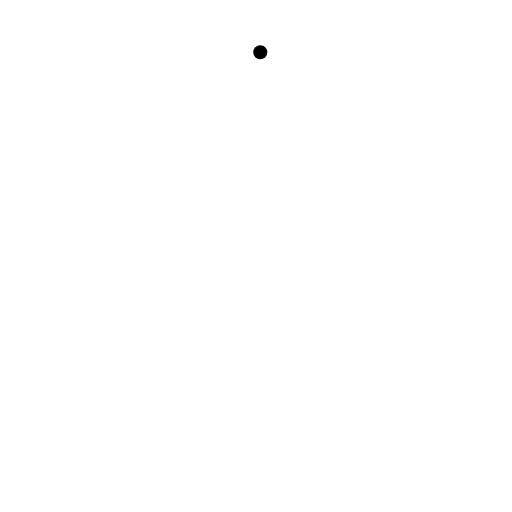
t = 0.00 s
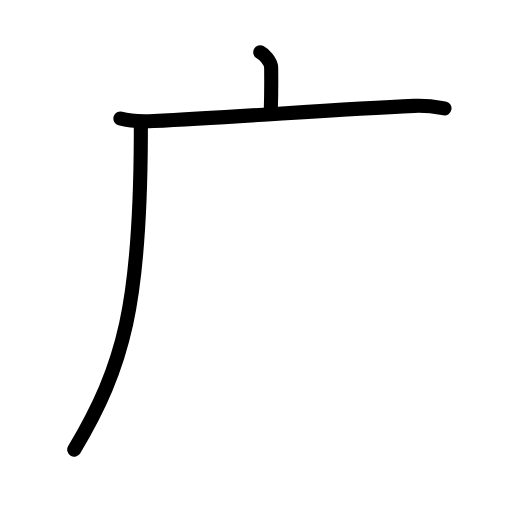
t = 2.80 s
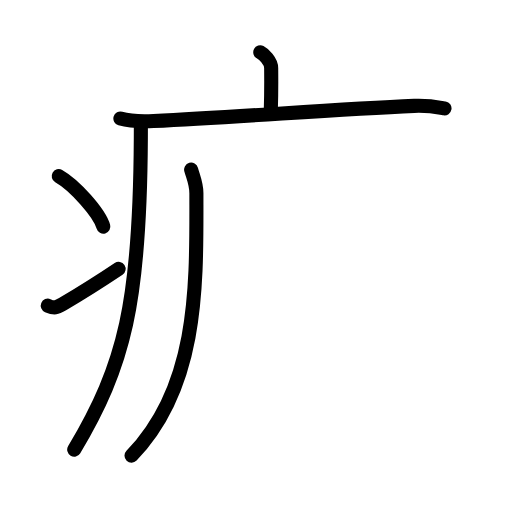
t = 5.60 s
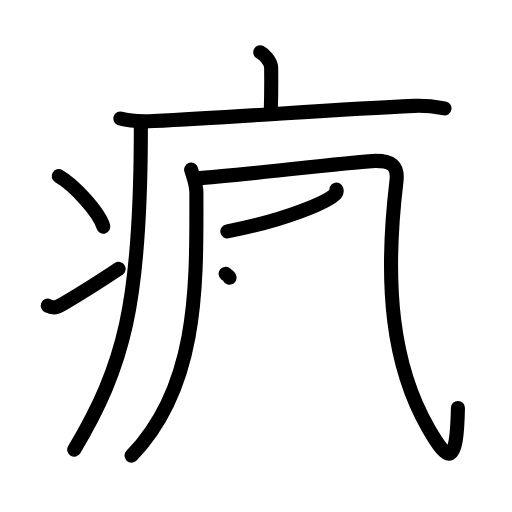
t = 8.40 s
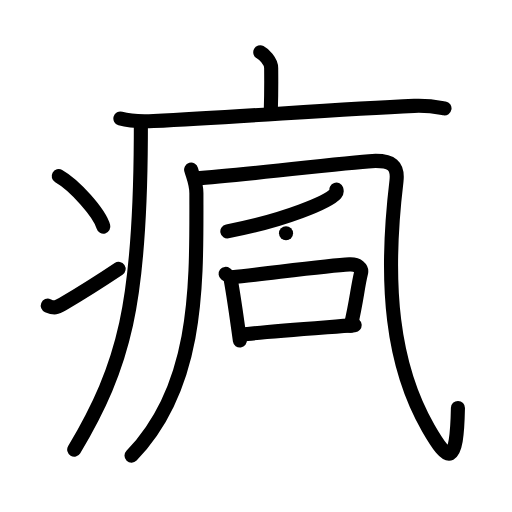
t = 11.20 s
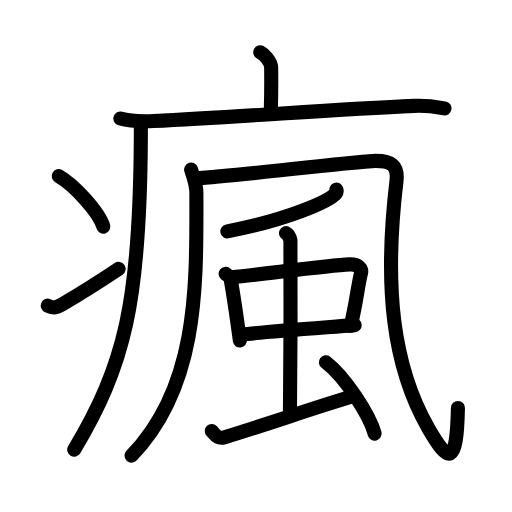
t = 14.00 s

The animated SVG that drew these frames (rendered in a browser with its animation timeline set to each time). Animation: 41 SMIL elements (animate=41); one cycle of 14.00 s.

<?xml version="1.0" encoding="UTF-8"?>
<!--
AniKanjiVG is licensed by CC-BY-SA Paul C. Sommerhoff (https://bitbucket.org/sommerhoff/anikanjivg).
AniKanjiVG uses KanjiVG which is licensed by CC-BY-SA Ulrich Apel (http://kanjivg.tagaini.net).
See also http://creativecommons.org/licenses/by-sa/3.0/
-->
<svg xmlns:kvg='http://kanjivg.tagaini.net' xmlns='http://www.w3.org/2000/svg' width='109' height='109' viewBox='0 0 109 109' style='fill:none;stroke:#000000;stroke-width:3;stroke-linecap:round;stroke-linejoin:round;' id="kvg:kanji_0760b"><g id="kvg:0760b" kvg:element="瘋"><g id="kvg:0760b-g1" kvg:element="疒" kvg:position="tare" kvg:radical="general"><path id="kvg:0760b-s1" kvg:type="㇑a" d="M55.41,11.13c0.7,0.36,2.32,1.87,2.32,3.37c0,0.72,0.07,4.3-0.07,8.74"><animate attributeName="d" begin="0.0s" dur="0.5s" from="M55.41,11.13C55.41,11.13,55.41,11.13,55.41,11.13" to="M55.41,11.13c0.7,0.36,2.32,1.87,2.32,3.37" />
<animate attributeName="d" begin="0.5s" dur="0.5s" from="M55.41,11.13c0.7,0.36,2.32,1.87,2.32,3.37c0,0,0,0,0,0,0" to="M55.41,11.13c0.7,0.36,2.32,1.87,2.32,3.37c0,0.72,0.07,4.3-0.07,8.74" />
</path>
<path id="kvg:0760b-s2" kvg:type="㇐" d="M25.63,25.23c1.84,0.54,5.22,0.63,7.07,0.54c19.18-0.91,38.41-2.52,55.48-3.23c3.07-0.13,4.92,0.26,6.45,0.53"><animate attributeName="d" begin="1.0s" dur="0.3333333333333333s" from="M25.63,25.23C25.63,25.23,25.63,25.23,25.63,25.23" to="M25.63,25.23c1.84,0.54,5.22,0.63,7.07,0.54" />
<animate attributeName="d" begin="1.3333333333333333s" dur="0.3333333333333333s" from="M25.63,25.23c1.84,0.54,5.22,0.63,7.07,0.54c0,0,0,0,0,0,0" to="M25.63,25.23c1.84,0.54,5.22,0.63,7.07,0.54c19.18-0.91,38.41-2.52,55.48-3.23" />
<animate attributeName="d" begin="1.6666666666666665s" dur="0.3333333333333333s" from="M25.63,25.23c1.84,0.54,5.22,0.63,7.07,0.54c19.18-0.91,38.41-2.52,55.48-3.23c0,0,0,0,0,0,0" to="M25.63,25.23c1.84,0.54,5.22,0.63,7.07,0.54c19.18-0.91,38.41-2.52,55.48-3.23c3.07-0.13,4.92,0.26,6.45,0.53" />
<animate attributeName="d" begin="0s" dur="1.0s" from="M-100,-100" to="M-100,-100" />
</path>
<path id="kvg:0760b-s3" kvg:type="㇒" d="M29.99,26.5c0,1.02,0,2.02-0.01,3c-0.17,34.99-3.45,48.19-14.18,66.22"><animate attributeName="d" begin="2.0s" dur="0.5s" from="M29.99,26.5C29.99,26.5,29.99,26.5,29.99,26.5" to="M29.99,26.5c0,1.02,0,2.02-0.01,3" />
<animate attributeName="d" begin="2.5s" dur="0.5s" from="M29.99,26.5c0,1.02,0,2.02-0.01,3c0,0,0,0,0,0,0" to="M29.99,26.5c0,1.02,0,2.02-0.01,3c-0.17,34.99-3.45,48.19-14.18,66.22" />
<animate attributeName="d" begin="0s" dur="2.0s" from="M-100,-100" to="M-100,-100" />
</path>
<path id="kvg:0760b-s4" kvg:type="㇔" d="M12.5,37.5c3.35,1.9,8.66,7.8,9.5,10.75"><animate attributeName="d" begin="3.0s" dur="1.0s" from="M12.5,37.5C12.5,37.5,12.5,37.5,12.5,37.5" to="M12.5,37.5c3.35,1.9,8.66,7.8,9.5,10.75" />
<animate attributeName="d" begin="0s" dur="3.0s" from="M-100,-100" to="M-100,-100" />
</path>
<path id="kvg:0760b-s5" kvg:type="㇀" d="M10.17,65.07c1.44,0.61,1.88,0.43,3.15-0.31c5.11-3,8.06-4.92,11.93-7.51"><animate attributeName="d" begin="4.0s" dur="0.5s" from="M10.17,65.07C10.17,65.07,10.17,65.07,10.17,65.07" to="M10.17,65.07c1.44,0.61,1.88,0.43,3.15-0.31" />
<animate attributeName="d" begin="4.5s" dur="0.5s" from="M10.17,65.07c1.44,0.61,1.88,0.43,3.15-0.31c0,0,0,0,0,0,0" to="M10.17,65.07c1.44,0.61,1.88,0.43,3.15-0.31c5.11-3,8.06-4.92,11.93-7.51" />
<animate attributeName="d" begin="0s" dur="4.0s" from="M-100,-100" to="M-100,-100" />
</path>
</g>
<g id="kvg:0760b-g2" kvg:element="風"><g id="kvg:0760b-g3" kvg:element="几"><g id="kvg:0760b-g4" kvg:element="丿"><path id="kvg:0760b-s6" kvg:type="㇒" d="M40.69,36.11c0.46,1.66,1.12,2.96,1.12,5.03C41.81,60.03,42.5,82,28,97"><animate attributeName="d" begin="5.0s" dur="0.5s" from="M40.69,36.11C40.69,36.11,40.69,36.11,40.69,36.11" to="M40.69,36.11c0.46,1.66,1.12,2.96,1.12,5.03" />
<animate attributeName="d" begin="5.5s" dur="0.5s" from="M40.69,36.11c0.46,1.66,1.12,2.96,1.12,5.03c0,0,0,0,0,0,0" to="M40.69,36.11c0.46,1.66,1.12,2.96,1.12,5.03C41.81,60.03,42.5,82,28,97" />
<animate attributeName="d" begin="0s" dur="5.0s" from="M-100,-100" to="M-100,-100" />
</path>
</g>
<path id="kvg:0760b-s7" kvg:type="㇈a" d="M41.51,37.98c10.99-0.73,35.24-3.73,38.46-3.73c3.22,0,4.85,0.89,4.43,4.36c-2.65,22.14-0.9,39.14,6.76,52.49c4.41,7.68,6.08,8.15,6.33-4.25"><animate attributeName="d" begin="6.0s" dur="0.25s" from="M41.51,37.98C41.51,37.98,41.51,37.98,41.51,37.98" to="M41.51,37.98c10.99-0.73,35.24-3.73,38.46-3.73" />
<animate attributeName="d" begin="6.25s" dur="0.25s" from="M41.51,37.98c10.99-0.73,35.24-3.73,38.46-3.73c0,0,0,0,0,0,0" to="M41.51,37.98c10.99-0.73,35.24-3.73,38.46-3.73c3.22,0,4.85,0.89,4.43,4.36" />
<animate attributeName="d" begin="6.5s" dur="0.25s" from="M41.51,37.98c10.99-0.73,35.24-3.73,38.46-3.73c3.22,0,4.85,0.89,4.43,4.36c0,0,0,0,0,0,0" to="M41.51,37.98c10.99-0.73,35.24-3.73,38.46-3.73c3.22,0,4.85,0.89,4.43,4.36c-2.65,22.14-0.9,39.14,6.76,52.49" />
<animate attributeName="d" begin="6.75s" dur="0.25s" from="M41.51,37.98c10.99-0.73,35.24-3.73,38.46-3.73c3.22,0,4.85,0.89,4.43,4.36c-2.65,22.14-0.9,39.14,6.76,52.49c0,0,0,0,0,0,0" to="M41.51,37.98c10.99-0.73,35.24-3.73,38.46-3.73c3.22,0,4.85,0.89,4.43,4.36c-2.65,22.14-0.9,39.14,6.76,52.49c4.41,7.68,6.08,8.15,6.33-4.25" />
<animate attributeName="d" begin="0s" dur="6.0s" from="M-100,-100" to="M-100,-100" />
</path>
</g>
<path id="kvg:0760b-s8" kvg:type="㇒" d="M71.61,40.36c0.07,0.21,0.14,0.54-0.13,0.84c-1.58,1.78-10.66,5.68-23.08,8.06"><animate attributeName="d" begin="7.0s" dur="0.5s" from="M71.61,40.36C71.61,40.36,71.61,40.36,71.61,40.36" to="M71.61,40.36c0.07,0.21,0.14,0.54-0.13,0.84" />
<animate attributeName="d" begin="7.5s" dur="0.5s" from="M71.61,40.36c0.07,0.21,0.14,0.54-0.13,0.84c0,0,0,0,0,0,0" to="M71.61,40.36c0.07,0.21,0.14,0.54-0.13,0.84c-1.58,1.78-10.66,5.68-23.08,8.06" />
<animate attributeName="d" begin="0s" dur="7.0s" from="M-100,-100" to="M-100,-100" />
</path>
<g id="kvg:0760b-g5" kvg:element="虫"><g id="kvg:0760b-g6" kvg:element="中"><g id="kvg:0760b-g7" kvg:element="口"><path id="kvg:0760b-s9" kvg:type="㇑" d="M48.03,58.31c0.43,0.33,0.97,0.58,1.05,1.01c0.58,3.13,1.18,7.25,1.99,13.18"><animate attributeName="d" begin="8.0s" dur="0.5s" from="M48.03,58.31C48.03,58.31,48.03,58.31,48.03,58.31" to="M48.03,58.31c0.43,0.33,0.97,0.58,1.05,1.01" />
<animate attributeName="d" begin="8.5s" dur="0.5s" from="M48.03,58.31c0.43,0.33,0.97,0.58,1.05,1.01c0,0,0,0,0,0,0" to="M48.03,58.31c0.43,0.33,0.97,0.58,1.05,1.01c0.58,3.13,1.18,7.25,1.99,13.18" />
<animate attributeName="d" begin="0s" dur="8.0s" from="M-100,-100" to="M-100,-100" />
</path>
<path id="kvg:0760b-s10" kvg:type="㇕b" d="M49.4,59.01c6.51-0.63,20.29-2.49,25-2.72c1.83-0.09,2.68,0.89,2.46,1.83c-0.78,3.21-0.92,5.88-2.19,11.22"><animate attributeName="d" begin="9.0s" dur="0.3333333333333333s" from="M49.4,59.01C49.4,59.01,49.4,59.01,49.4,59.01" to="M49.4,59.01c6.51-0.63,20.29-2.49,25-2.72" />
<animate attributeName="d" begin="9.333333333333334s" dur="0.3333333333333333s" from="M49.4,59.01c6.51-0.63,20.29-2.49,25-2.72c0,0,0,0,0,0,0" to="M49.4,59.01c6.51-0.63,20.29-2.49,25-2.72c1.83-0.09,2.68,0.89,2.46,1.83" />
<animate attributeName="d" begin="9.666666666666666s" dur="0.3333333333333333s" from="M49.4,59.01c6.51-0.63,20.29-2.49,25-2.72c1.83-0.09,2.68,0.89,2.46,1.83c0,0,0,0,0,0,0" to="M49.4,59.01c6.51-0.63,20.29-2.49,25-2.72c1.83-0.09,2.68,0.89,2.46,1.83c-0.78,3.21-0.92,5.88-2.19,11.22" />
<animate attributeName="d" begin="0s" dur="9.0s" from="M-100,-100" to="M-100,-100" />
</path>
<path id="kvg:0760b-s11" kvg:type="㇐b" d="M51.31,71.24c5.24-0.63,16.86-1.44,24.19-2.02"><animate attributeName="d" begin="10.0s" dur="1.0s" from="M51.31,71.24C51.31,71.24,51.31,71.24,51.31,71.24" to="M51.31,71.24c5.24-0.63,16.86-1.44,24.19-2.02" />
<animate attributeName="d" begin="0s" dur="10.0s" from="M-100,-100" to="M-100,-100" />
</path>
</g>
<g id="kvg:0760b-g8" kvg:element="丨"><path id="kvg:0760b-s12" kvg:type="㇑a" d="M60.89,49.64c0.52,0.24,0.84,1.07,0.94,1.55s0,33.27-0.1,36.26"><animate attributeName="d" begin="11.0s" dur="1.0s" from="M60.89,49.64C60.89,49.64,60.89,49.64,60.89,49.64" to="M60.89,49.64c0.52,0.24,0.84,1.07,0.94,1.55s0,33.27-0.1,36.26" />
<animate attributeName="d" begin="0s" dur="11.0s" from="M-100,-100" to="M-100,-100" />
</path>
</g>
</g>
<path id="kvg:0760b-s13" kvg:type="㇀" d="M45.08,91.77c0.67,0.66,1.18,1.79,2.74,1.31c11.67-3.58,17.67-5.83,27.3-8.7"><animate attributeName="d" begin="12.0s" dur="0.5s" from="M45.08,91.77C45.08,91.77,45.08,91.77,45.08,91.77" to="M45.08,91.77c0.67,0.66,1.18,1.79,2.74,1.31" />
<animate attributeName="d" begin="12.5s" dur="0.5s" from="M45.08,91.77c0.67,0.66,1.18,1.79,2.74,1.31c0,0,0,0,0,0,0" to="M45.08,91.77c0.67,0.66,1.18,1.79,2.74,1.31c11.67-3.58,17.67-5.83,27.3-8.7" />
<animate attributeName="d" begin="0s" dur="12.0s" from="M-100,-100" to="M-100,-100" />
</path>
<path id="kvg:0760b-s14" kvg:type="㇔" d="M69.38,77.12c4.12,3.13,9.34,11.33,10.38,15.19"><animate attributeName="d" begin="13.0s" dur="1.0s" from="M69.38,77.12C69.38,77.12,69.38,77.12,69.38,77.12" to="M69.38,77.12c4.12,3.13,9.34,11.33,10.38,15.19" />
<animate attributeName="d" begin="0s" dur="13.0s" from="M-100,-100" to="M-100,-100" />
</path>
</g>
</g>
</g>
</svg>
